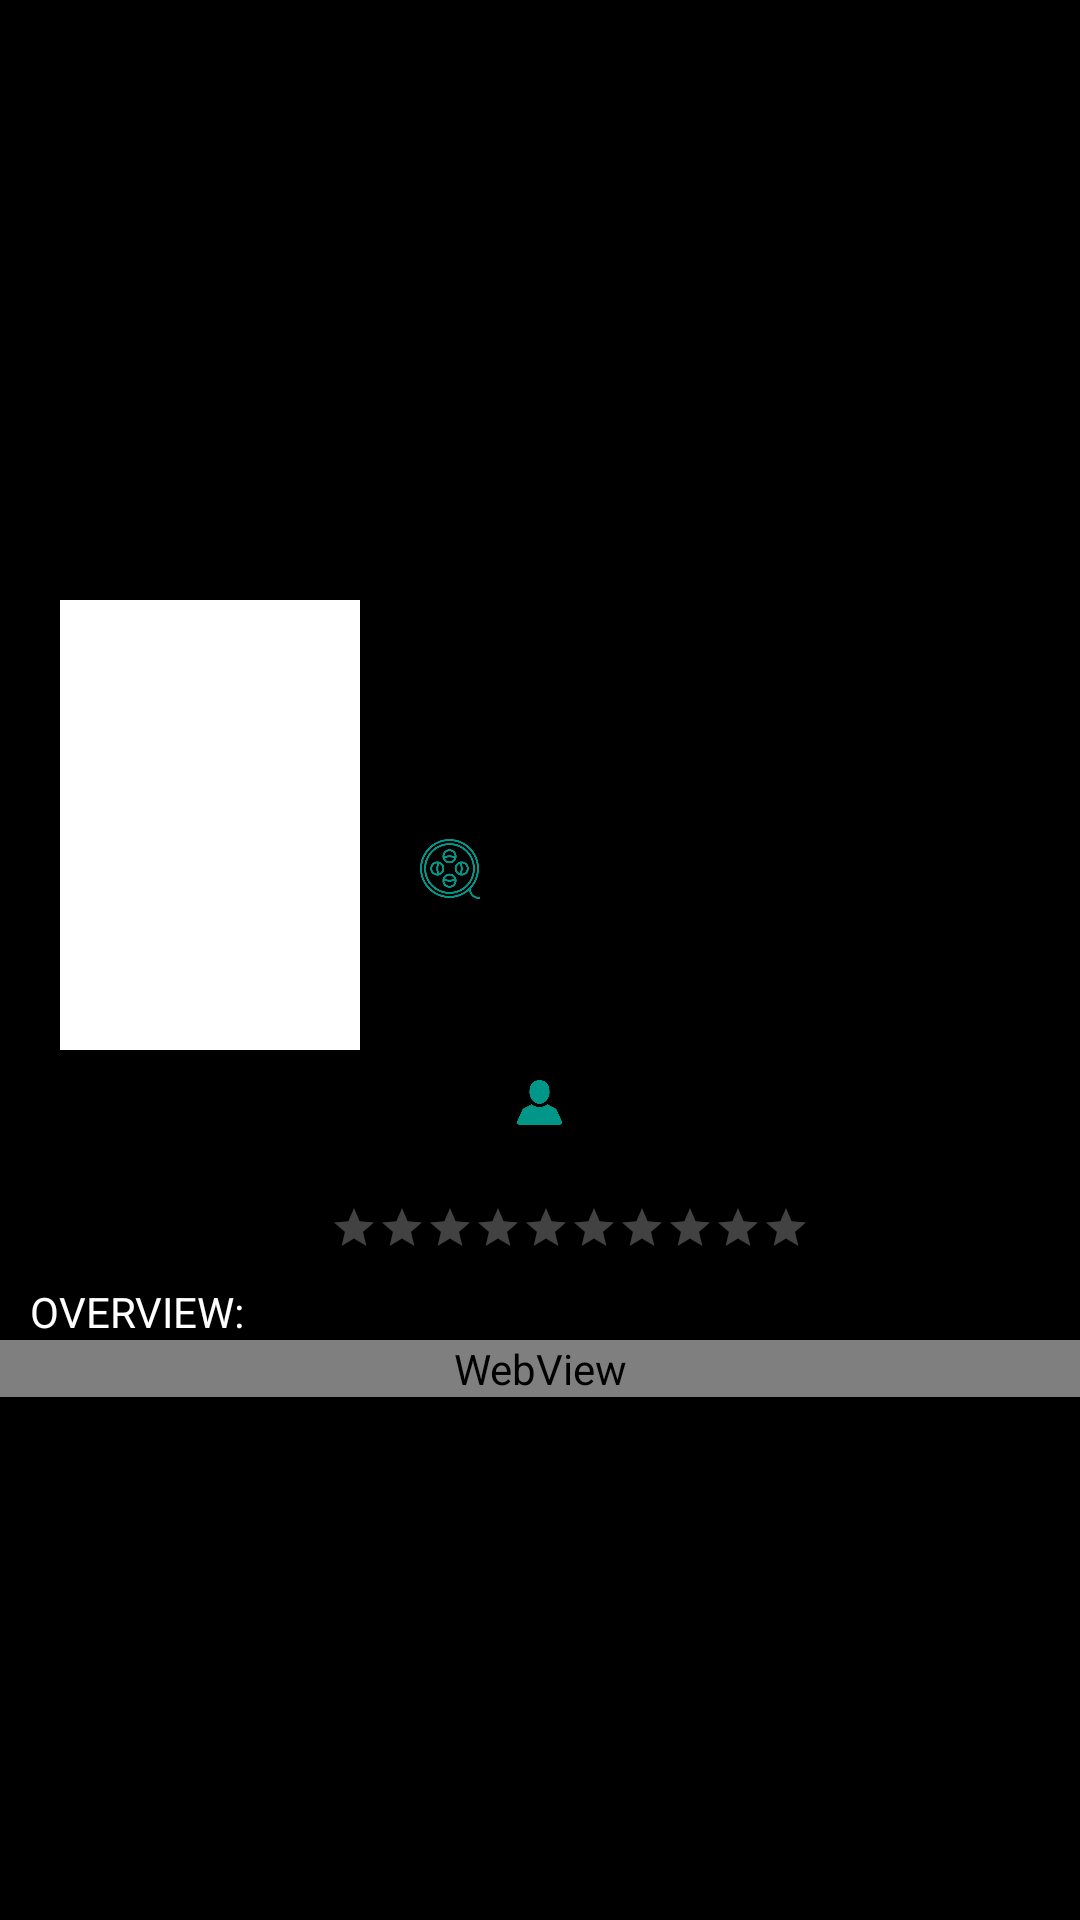

Write the Android layout XML for this screen, with the resource values it uses.
<!-- AndroidManifest.xml: activity theme AppThemeNoActionBar -->
<!-- res/layout/activity_new_movie_detail.xml -->
<?xml version="1.0" encoding="utf-8"?>
<layout xmlns:android="http://schemas.android.com/apk/res/android"
    xmlns:app="http://schemas.android.com/apk/res-auto">

    <android.support.design.widget.CoordinatorLayout
        android:layout_width="match_parent"
        android:layout_height="match_parent"
        android:background="@color/colorAccent"
        android:fitsSystemWindows="true">

        <android.support.design.widget.AppBarLayout
            android:id="@+id/appBarLayout"
            android:layout_width="match_parent"
            android:layout_height="wrap_content"
            android:background="@color/colorAccent"
            android:fitsSystemWindows="true">

            <android.support.design.widget.CollapsingToolbarLayout
                android:id="@+id/collapsingToolbarLayout"
                android:layout_width="match_parent"
                android:layout_height="match_parent"
                android:fitsSystemWindows="true"
                app:collapsedTitleTextAppearance="@style/AppTheme.Toolbar.Title"
                app:contentScrim="@color/colorPrimary"
                app:expandedTitleMarginEnd="0dp"
                app:expandedTitleMarginStart="0dp"
                app:layout_scrollFlags="scroll|exitUntilCollapsed">

                <ImageView
                    android:id="@+id/ivMovieBackDrop"
                    android:layout_width="match_parent"
                    android:layout_height="250dp"
                    android:contentDescription="@string/movie_background"
                    android:foreground="@drawable/gradient_shade_two"
                    android:scaleType="fitXY" />


                <LinearLayout
                    android:id="@+id/llBasicDetails"
                    android:layout_width="match_parent"
                    android:layout_height="wrap_content"
                    android:layout_marginTop="200dp"
                    android:orientation="horizontal"
                    app:layout_collapseMode="pin">

                    <android.support.v7.widget.CardView
                        android:layout_width="100dp"
                        android:layout_height="150dp"
                        android:layout_marginLeft="20dp"
                        android:layout_marginStart="20dp"
                        app:cardCornerRadius="0dp"
                        app:cardElevation="10dp">

                        <ImageView
                            android:id="@+id/ivMovieBanner"
                            android:layout_width="100dp"
                            android:layout_height="150dp"
                            android:layout_margin="0dp"
                            android:contentDescription="@string/movie_banner"
                            android:scaleType="fitXY" />
                    </android.support.v7.widget.CardView>

                    <LinearLayout
                        android:layout_width="match_parent"
                        android:layout_height="wrap_content"
                        android:layout_gravity="center"
                        android:layout_margin="20dp"
                        android:orientation="vertical">

                        <TextView
                            android:id="@+id/tvOriginalTitle"
                            android:layout_width="match_parent"
                            android:layout_height="wrap_content"
                            android:layout_gravity="center"

                            android:textAllCaps="true"
                            android:textColor="@color/colorIcon"
                            android:textSize="22sp"
                            android:textStyle="bold" />

                        <LinearLayout
                            android:layout_width="match_parent"
                            android:layout_height="wrap_content"
                            android:layout_gravity="center"
                            android:orientation="horizontal">

                            <ImageView
                                android:layout_width="20dp"
                                android:layout_height="20dp"
                                android:contentDescription="@string/releasing_on"
                                android:src="@drawable/film" />


                            <TextView
                                android:id="@+id/tvReleaseDate"
                                android:layout_width="match_parent"
                                android:layout_height="wrap_content"
                                android:layout_gravity="center"
                                android:layout_marginLeft="10dp"
                                android:layout_marginStart="10dp"
                                android:textColor="@color/colorDivider"
                                android:visibility="visible" />
                        </LinearLayout>


                        
                    </LinearLayout>
                </LinearLayout>


                <android.support.v7.widget.Toolbar
                    android:id="@+id/toolbar"
                    android:layout_width="match_parent"
                    android:layout_height="?attr/actionBarSize"
                    app:layout_collapseMode="pin"
                    app:popupTheme="@style/AppThemeToolbar" />

            </android.support.design.widget.CollapsingToolbarLayout>

        </android.support.design.widget.AppBarLayout>

        <android.support.v4.widget.NestedScrollView
            android:id="@+id/scroll"
            android:layout_width="match_parent"
            android:layout_height="match_parent"
            android:layout_marginTop="10dp"
            android:clipToPadding="false"
            app:layout_behavior="@string/appbar_scrolling_view_behavior">

            <RelativeLayout
                android:layout_width="match_parent"
                android:layout_height="match_parent"
                android:background="@color/colorAccent">


                


                <LinearLayout
                    android:id="@+id/llReview"
                    android:layout_width="match_parent"
                    android:layout_height="wrap_content"
                    android:layout_marginTop="20dp"
                    android:orientation="horizontal"
                    android:visibility="gone">

                    <ImageView
                        android:layout_width="20dp"
                        android:layout_height="20dp"
                        android:contentDescription="@string/review"
                        android:src="@drawable/review" />


                    <TextView
                        android:id="@+id/tvMovieRate"
                        android:layout_width="match_parent"
                        android:layout_height="wrap_content"
                        android:layout_marginLeft="10dp"
                        android:layout_marginStart="10dp"
                        android:textColor="@color/colorDivider"
                        android:visibility="visible" />
                </LinearLayout>

                <ImageView
                    android:id="@+id/ivUsers"
                    android:layout_width="15dp"
                    android:layout_height="15dp"
                    android:layout_centerHorizontal="true"
                    android:layout_marginLeft="10dp"
                    android:layout_marginStart="10dp"
                    android:contentDescription="@string/users"
                    android:src="@drawable/customer" />

                <TextView
                    android:id="@+id/tvTotalReviewCount"
                    android:layout_width="wrap_content"
                    android:layout_height="wrap_content"
                    android:layout_below="@+id/ivUsers"
                    android:layout_centerHorizontal="true"
                    android:layout_gravity="center"
                    android:textColor="@color/colorDivider"
                    android:textSize="12sp"
                    android:visibility="visible" />

                <LinearLayout
                    android:id="@+id/llRatingBar"
                    android:layout_width="wrap_content"
                    android:layout_height="wrap_content"
                    android:layout_below="@+id/tvTotalReviewCount"
                    android:layout_centerHorizontal="true"
                    android:layout_marginTop="10dp">


                    <RatingBar
                        android:id="@+id/ratingBar1"
                        style="?android:attr/ratingBarStyleSmall"
                        android:layout_width="wrap_content"
                        android:layout_height="wrap_content"
                        android:layout_marginLeft="20dp"
                        android:layout_marginStart="20dp"
                        android:layout_marginTop="0dp"
                        android:numStars="10"
                        android:stepSize="0.1"
                        android:theme="@style/RatingBar" />


                    <TextView
                        android:id="@+id/tvTotalCount"
                        android:layout_width="wrap_content"
                        android:layout_height="wrap_content"
                        android:layout_gravity="center"
                        android:textColor="@color/colorDivider"
                        android:textSize="12sp"
                        android:visibility="visible" />


                </LinearLayout>

                <TextView
                    android:id="@+id/tvDummyOverview"
                    android:layout_width="wrap_content"
                    android:layout_height="wrap_content"
                    android:layout_below="@+id/llRatingBar"
                    android:layout_marginLeft="10dp"
                    android:layout_marginStart="10dp"
                    android:layout_marginTop="10dp"
                    android:text="@string/overview"
                    android:textAllCaps="true"
                    android:textColor="@color/colorIcon" />

                <WebView
                    android:id="@+id/wvOverview"
                    android:layout_width="match_parent"
                    android:layout_height="match_parent"
                    android:layout_below="@+id/tvDummyOverview"
                    android:layout_gravity="center_vertical|end"
                    android:layout_margin="0dp"
                    android:textColor="@color/colorIcon" />

            </RelativeLayout>
        </android.support.v4.widget.NestedScrollView>
    </android.support.design.widget.CoordinatorLayout>
</layout>
<!-- resources referenced by this layout -->
<resources>
  <color name="colorAccent">#000000</color>
  <color name="colorDivider">#BDBDBD</color>
  <color name="colorIcon">#FFFFFF</color>
  <color name="colorPrimary">#00796B</color>
  <!-- drawable circle (drawable) -->
  <shape xmlns:android="http://schemas.android.com/apk/res/android"
      android:shape="oval">
  
      <size
          android:height="60dp"
          android:width="60dp" />
      <stroke
          android:width="2dp"
          android:color="@color/colorPrimary" />
  </shape>
  <!-- drawable customer: png bitmap (drawable, 3737 bytes) -->
  <!-- drawable film: png bitmap (drawable, 19008 bytes) -->
  <!-- drawable gradient_shade_two (drawable) -->
  <shape xmlns:android="http://schemas.android.com/apk/res/android"
      android:shape="rectangle" >
  
      <gradient
          android:angle="90"
          android:endColor="#00ffffff"
          android:startColor="#aa000000"
          android:centerColor="#aa000000" />
  
      <corners android:radius="0dp" />
  </shape>
  <!-- drawable review: png bitmap (drawable, 23544 bytes) -->
  <string name="movie_background">Movie Background</string>
  <string name="movie_banner">Movie Banner</string>
  <string name="overview">Overview:</string>
  <string name="releasing_on">Releasing On</string>
  <string name="review">Review</string>
  <string name="users">Users</string>
  <style name="AppTheme.GaryAccent">
          <item name="colorAccent">@color/colorDivider</item>
      </style>
  <style name="RatingBar" parent="android:style/Widget.Material.RatingBar.Small">
          <item name="colorControlNormal">@color/colorIcon</item>
          <item name="colorControlActivated">@color/colorPrimary</item>
      </style>
  <style name="AppThemeNoActionBar" parent="Theme.AppCompat.Light.NoActionBar">
          
          <item name="colorPrimary">@color/colorPrimary</item>
          <item name="colorPrimaryDark">@color/colorPrimaryDark</item>
          <item name="colorAccent">@color/colorAccent</item>
          <item name="android:textColor">@color/menu_color</item>
          <item name="android:state_selected">@color/colorDivider</item>
          
      </style>
  <color name="colorPrimaryDark">#006054</color>
</resources>
